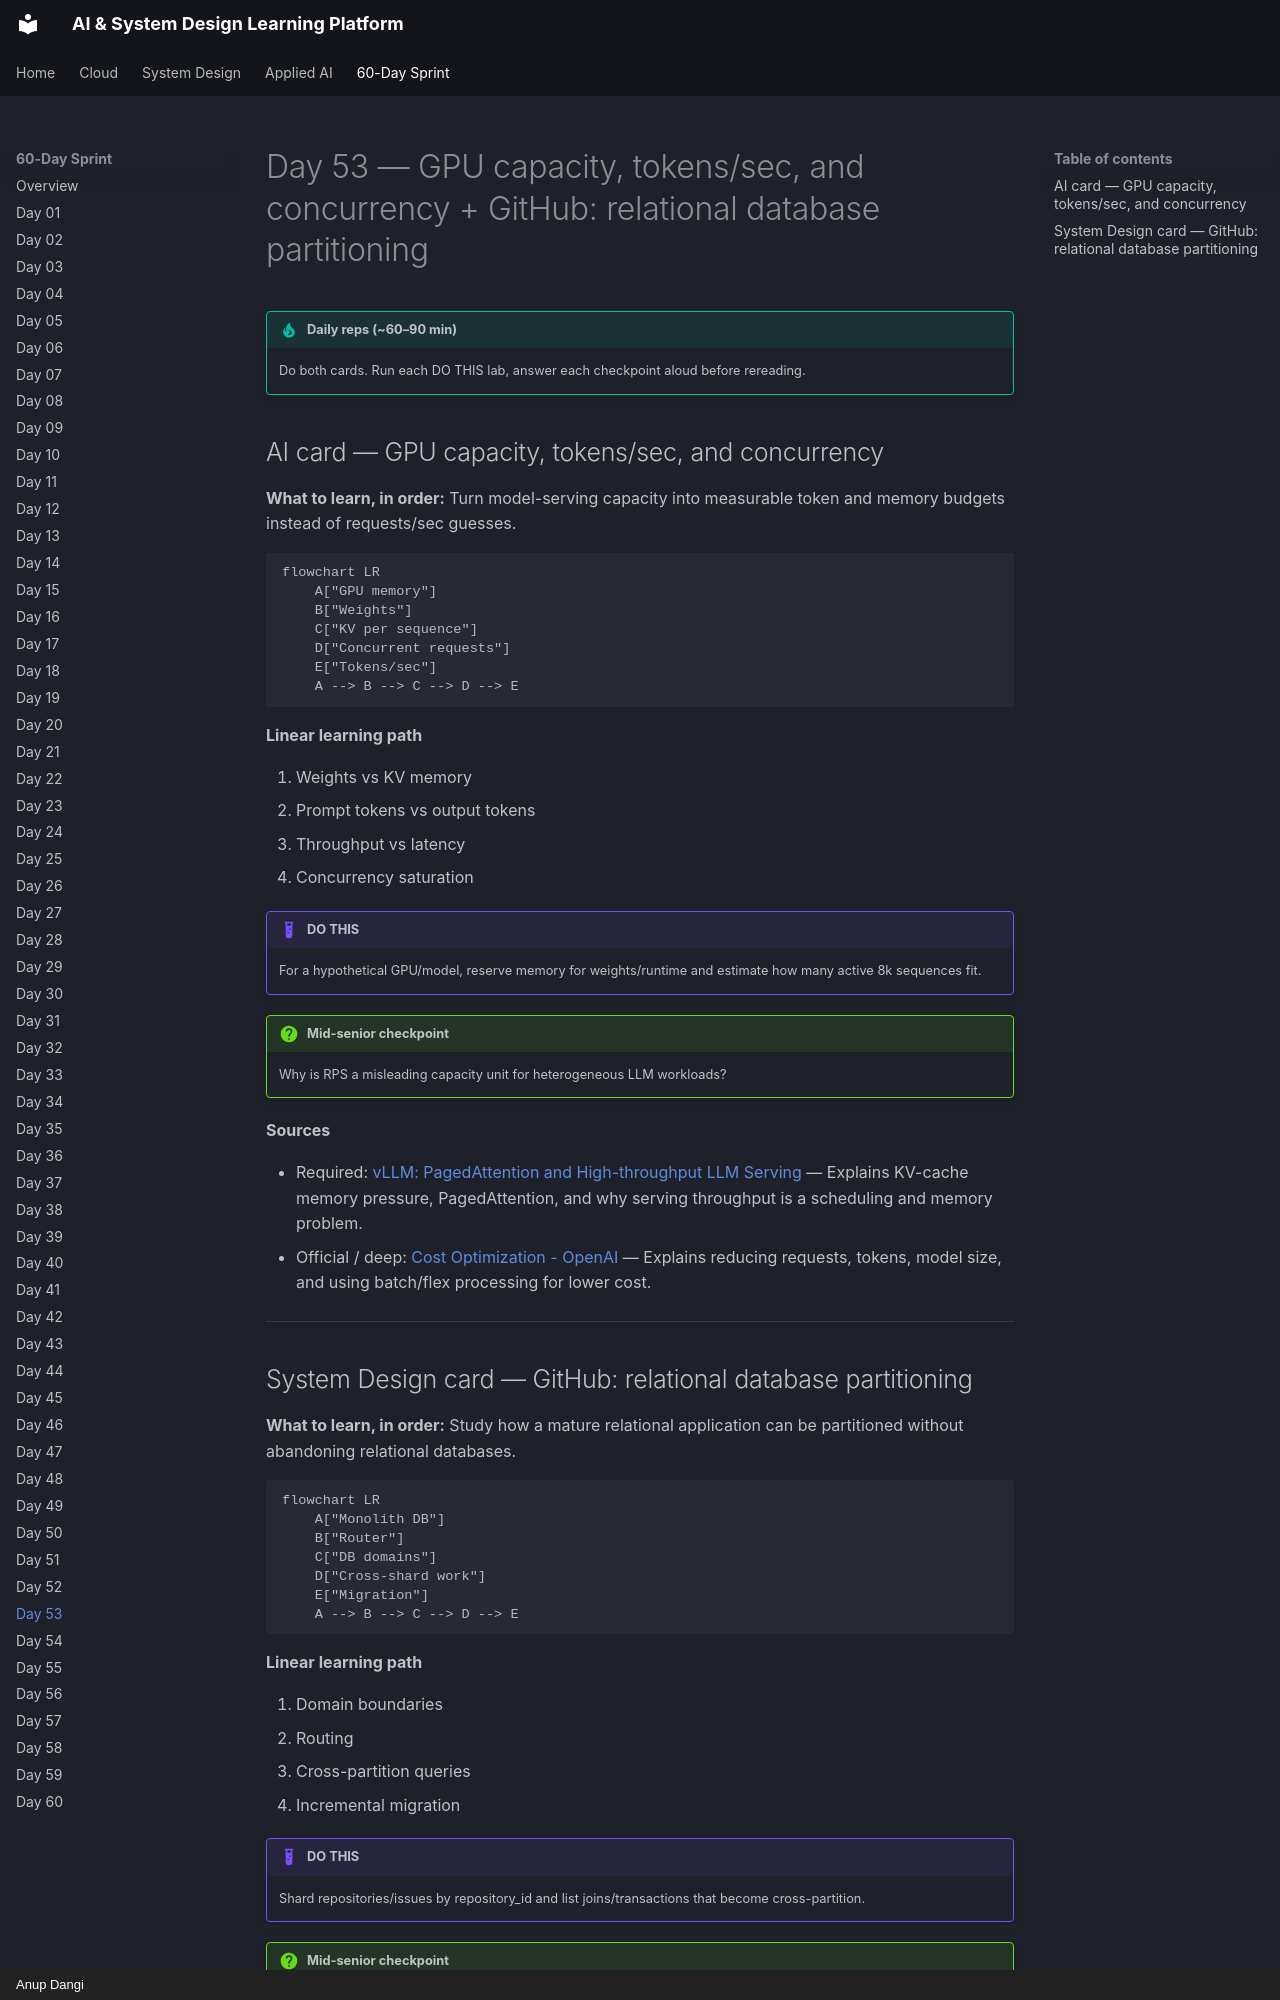

repository: AnupDangi/learnlikeadev · page: 60-day/day53/index.html · generator: mkdocs · copyright: Anup Dangi

# Day 53 — GPU capacity, tokens/sec, and concurrency + GitHub: relational database partitioning

!!! tip "Daily reps (~60–90 min)"
    Do both cards. Run each DO THIS lab, answer each checkpoint aloud before rereading.

## AI card — GPU capacity, tokens/sec, and concurrency

**What to learn, in order:** Turn model-serving capacity into measurable token and memory budgets instead of requests/sec guesses.

```mermaid
flowchart LR
    A["GPU memory"]
    B["Weights"]
    C["KV per sequence"]
    D["Concurrent requests"]
    E["Tokens/sec"]
    A --> B --> C --> D --> E
```

**Linear learning path**

1. Weights vs KV memory
2. Prompt tokens vs output tokens
3. Throughput vs latency
4. Concurrency saturation

!!! example "DO THIS"
    For a hypothetical GPU/model, reserve memory for weights/runtime and estimate how many active 8k sequences fit.

!!! question "Mid-senior checkpoint"
    Why is RPS a misleading capacity unit for heterogeneous LLM workloads?

**Sources**

- Required: [vLLM: PagedAttention and High-throughput LLM Serving](https://arxiv.org/abs/2309.06180) — Explains KV-cache memory pressure, PagedAttention, and why serving throughput is a scheduling and memory problem.
- Official / deep: [Cost Optimization - OpenAI](https://developers.openai.com/api/docs/guides/cost-optimization) — Explains reducing requests, tokens, model size, and using batch/flex processing for lower cost.

---
